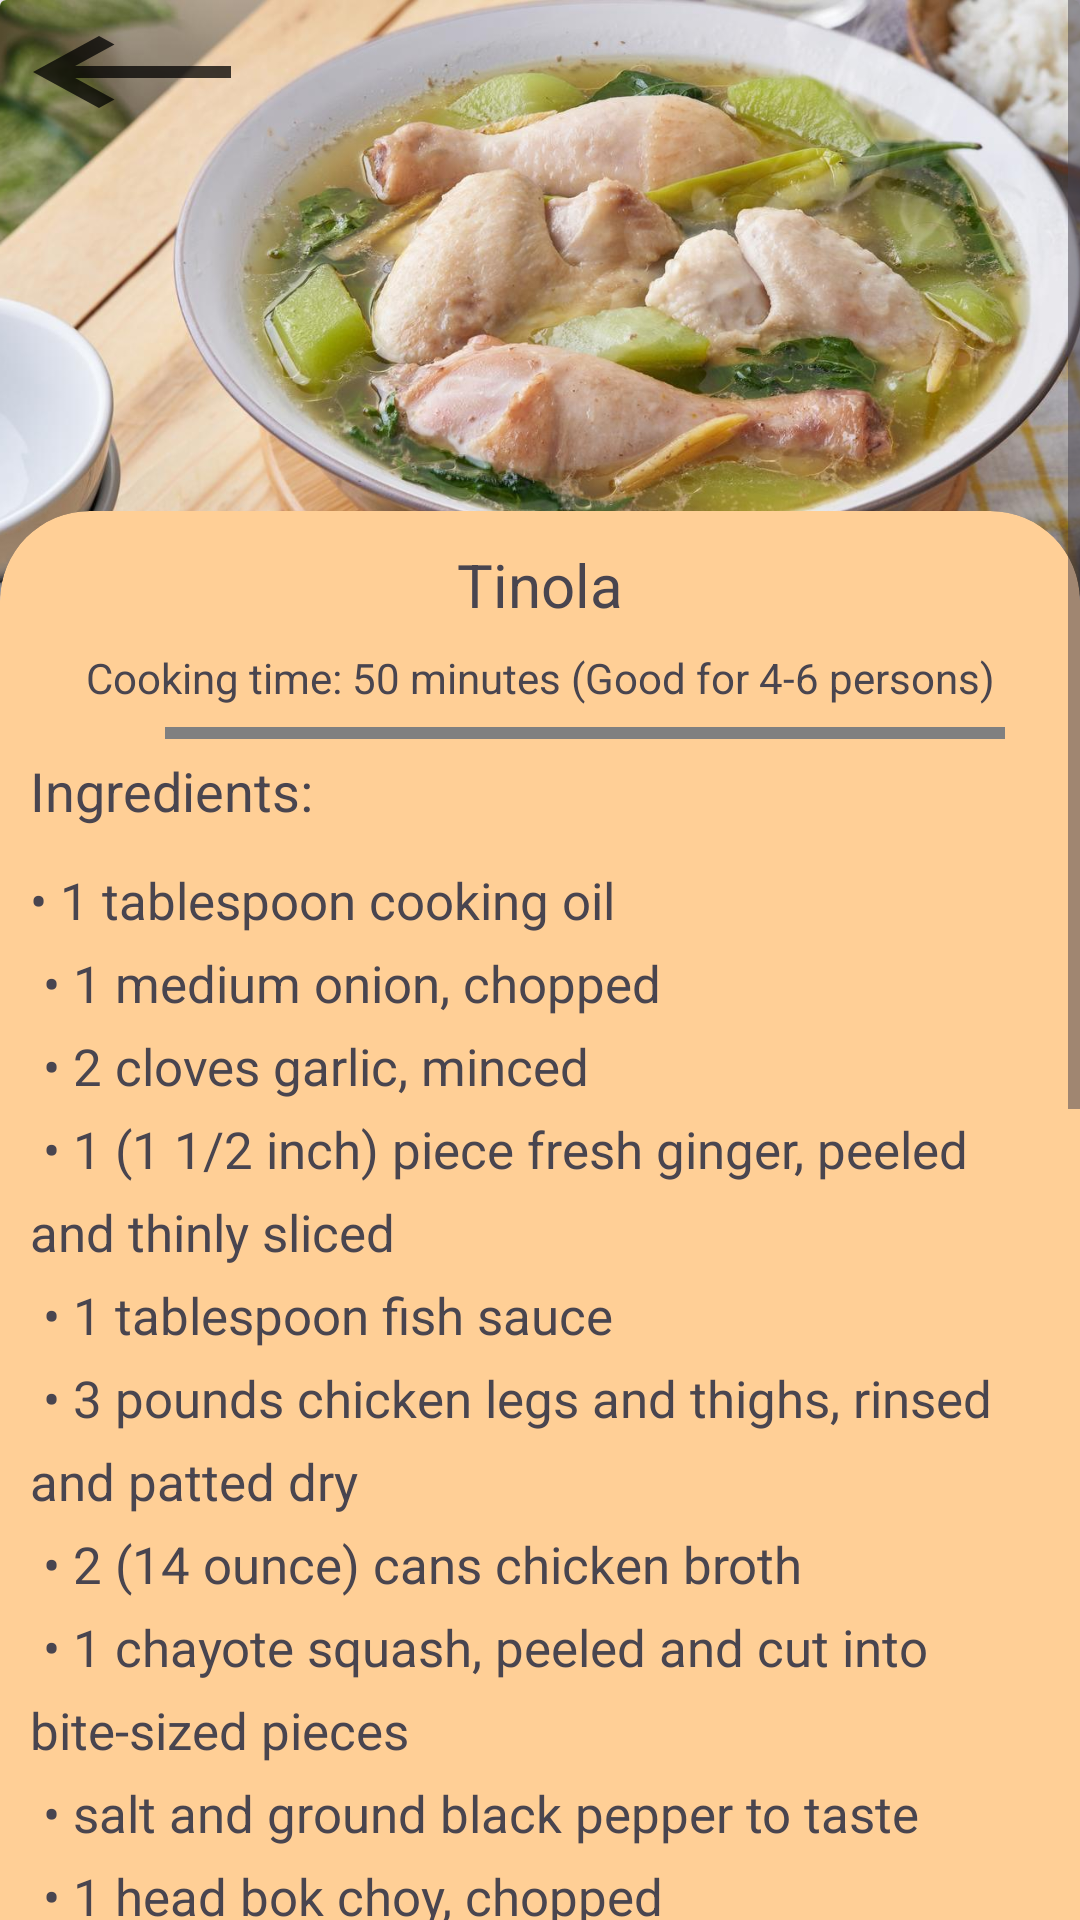

Layout XML and referenced resources for this Android screen:
<!-- AndroidManifest.xml: application theme Theme.LoginActivity -->
<!-- res/layout/fragment_tinola.xml -->
<?xml version="1.0" encoding="utf-8"?>
<ScrollView xmlns:android="http://schemas.android.com/apk/res/android"
    xmlns:tools="http://schemas.android.com/tools"
    android:layout_width="match_parent"
    android:layout_height="match_parent"
    xmlns:app="http://schemas.android.com/apk/res-auto"
    android:fillViewport="true"
    tools:context=".dishes.Tinola"
    android:id="@+id/frg_tinola">

    <androidx.constraintlayout.widget.ConstraintLayout
        android:layout_width="match_parent"
        android:layout_height="wrap_content">
        <LinearLayout
            android:layout_width="match_parent"
            android:layout_height="wrap_content"
            android:orientation="vertical"
            tools:ignore="MissingConstraints">
            <androidx.cardview.widget.CardView
                android:layout_width="match_parent"
                android:layout_height="wrap_content">
                <ImageView
                    android:layout_width="wrap_content"
                    android:layout_height="200sp"
                    android:src="@drawable/tinola1"
                    android:scaleType="centerCrop"
                    android:contentDescription="@string/tinola">
                </ImageView>
                <Button
                    android:id="@+id/vb_backhome"
                    android:layout_width="wrap_content"
                    android:layout_height="wrap_content"
                    android:background="@drawable/baseline_keyboard_backspace_24"
                    android:backgroundTint="@color/black"/>
            </androidx.cardview.widget.CardView>

            <androidx.cardview.widget.CardView
                android:layout_width="match_parent"
                android:layout_height="wrap_content"
                app:cardBackgroundColor="@color/orange"
                app:cardCornerRadius="30dp"
                android:layout_marginTop="-30dp">
                <LinearLayout
                    android:layout_width="match_parent"
                    android:layout_height="wrap_content"
                    android:orientation="vertical"
                    android:padding="5sp"
                    tools:ignore="MissingConstraints">
                    <TextView
                        android:layout_width="match_parent"
                        android:layout_height="wrap_content"
                        android:text="@string/tinola"
                        android:textSize="20sp"
                        android:textAlignment="center"
                        android:layout_margin="6dp"/>
                    <TextView
                        android:layout_width="match_parent"
                        android:layout_height="wrap_content"
                        android:text="@string/sub_cook50_good46"
                        android:textAlignment="center"
                        android:layout_margin="2dp"/>

                    <View
                        android:layout_width="280dp"
                        android:layout_height="4dp"
                        android:layout_marginTop="5dp"
                        android:background="@color/gray"
                        android:layout_marginHorizontal="50dp"/>

                    <TextView
                        android:layout_width="match_parent"
                        android:layout_height="wrap_content"
                        android:text="@string/ingredients"
                        android:fontFamily="sans-serif"
                        android:textSize="18sp"
                        android:padding="5sp"/>

                    <TextView
                        android:layout_width="match_parent"
                        android:layout_height="wrap_content"
                        android:fontFamily="sans-serif"
                        android:layout_marginTop="3dp"
                        android:lineSpacingExtra="8sp"
                        android:padding="5sp"
                        android:text="@string/bl_tinola"
                        android:textSize="17sp" />

                    <TextView
                        android:layout_width="match_parent"
                        android:layout_height="wrap_content"
                        android:text="@string/instructions"
                        android:fontFamily="sans-serif"
                        android:textSize="18sp"
                        android:padding="5sp"/>

                    <TextView
                        android:layout_width="match_parent"
                        android:layout_height="wrap_content"
                        android:fontFamily="sans-serif"
                        android:lineSpacingExtra="8sp"
                        android:padding="5sp"
                        android:text="@string/ins_tinola"
                        android:textSize="17sp"/>
                </LinearLayout>
            </androidx.cardview.widget.CardView>
        </LinearLayout>
    </androidx.constraintlayout.widget.ConstraintLayout>
</ScrollView>
<!-- resources referenced by this layout -->
<resources>
  <color name="black">#FF000000</color>
  <color name="gray">#808080</color>
  <color name="orange">#FFCF96</color>
  <!-- drawable baseline_keyboard_backspace_24 (drawable) -->
  <vector android:alpha="0.75" android:autoMirrored="true"
      android:height="24dp" android:tint="#000000"
      android:viewportHeight="24" android:viewportWidth="24"
      android:width="24dp" xmlns:android="http://schemas.android.com/apk/res/android">
      <path android:fillColor="@android:color/white" android:pathData="M21,11H6.83l3.58,-3.59L9,6l-6,6 6,6 1.41,-1.41L6.83,13H21z"/>
  </vector>
  <!-- drawable tinola1: jpg bitmap (drawable, 116898 bytes) -->
  <string name="bl_tinola">
          \u2022 1 tablespoon cooking oil                                    \n
          \u2022 1 medium onion, chopped                                     \n
          \u2022 2 cloves garlic, minced                                     \n
          \u2022 1 (1 1/2 inch) piece fresh ginger, peeled and thinly sliced \n
          \u2022 1 tablespoon fish sauce                                     \n
          \u2022 3 pounds chicken legs and thighs, rinsed and patted dry     \n
          \u2022 2 (14 ounce) cans chicken broth                             \n
          \u2022 1 chayote squash, peeled and cut into bite-sized pieces     \n
          \u2022 salt and ground black pepper to taste                       \n
          \u2022 1 head bok choy, chopped                                    \n
          \u2022 1 (8 ounce) package fresh spinach, chopped                  \n
      </string>
  <string name="ingredients">Ingredients:</string>
  <string name="ins_tinola">
          1. Sauté the garlic, onion, and ginger
          2. Put-in the chicken and cook until color turns light brown
          3. Add the fish sauce. Stir. Pour rice washing into the cooking pot. Let boil. Cover the pot and simmer for 45 minutes. Note: add water if needed.
          4. Add green papaya. Cook for 5 minutes
          5. Add the hot pepper leaves or malunggay leaves. Stir and cook for 1 minute.
          6. Season with ground black pepper. Note you can also add fish sauce or salt if needed.
          7. Transfer to a serving bowl. Serve hot. Share and enjoy!
      </string>
  <string name="instructions">Instructions:</string>
  <string name="sub_cook50_good46">Cooking time: 50 minutes (Good for 4-6 persons)</string>
  <string name="tinola">Tinola</string>
  <style name="Theme.LoginActivity" parent="Base.Theme.LoginActivity" />
  <style name="Base.Theme.LoginActivity" parent="Theme.Material3.DayNight.NoActionBar">
          
          <item name="colorPrimary">@color/black</item>
          <item name="colorPrimaryVariant">@color/black</item>
          <item name="android:statusBarColor">@color/black</item>
      </style>
</resources>
